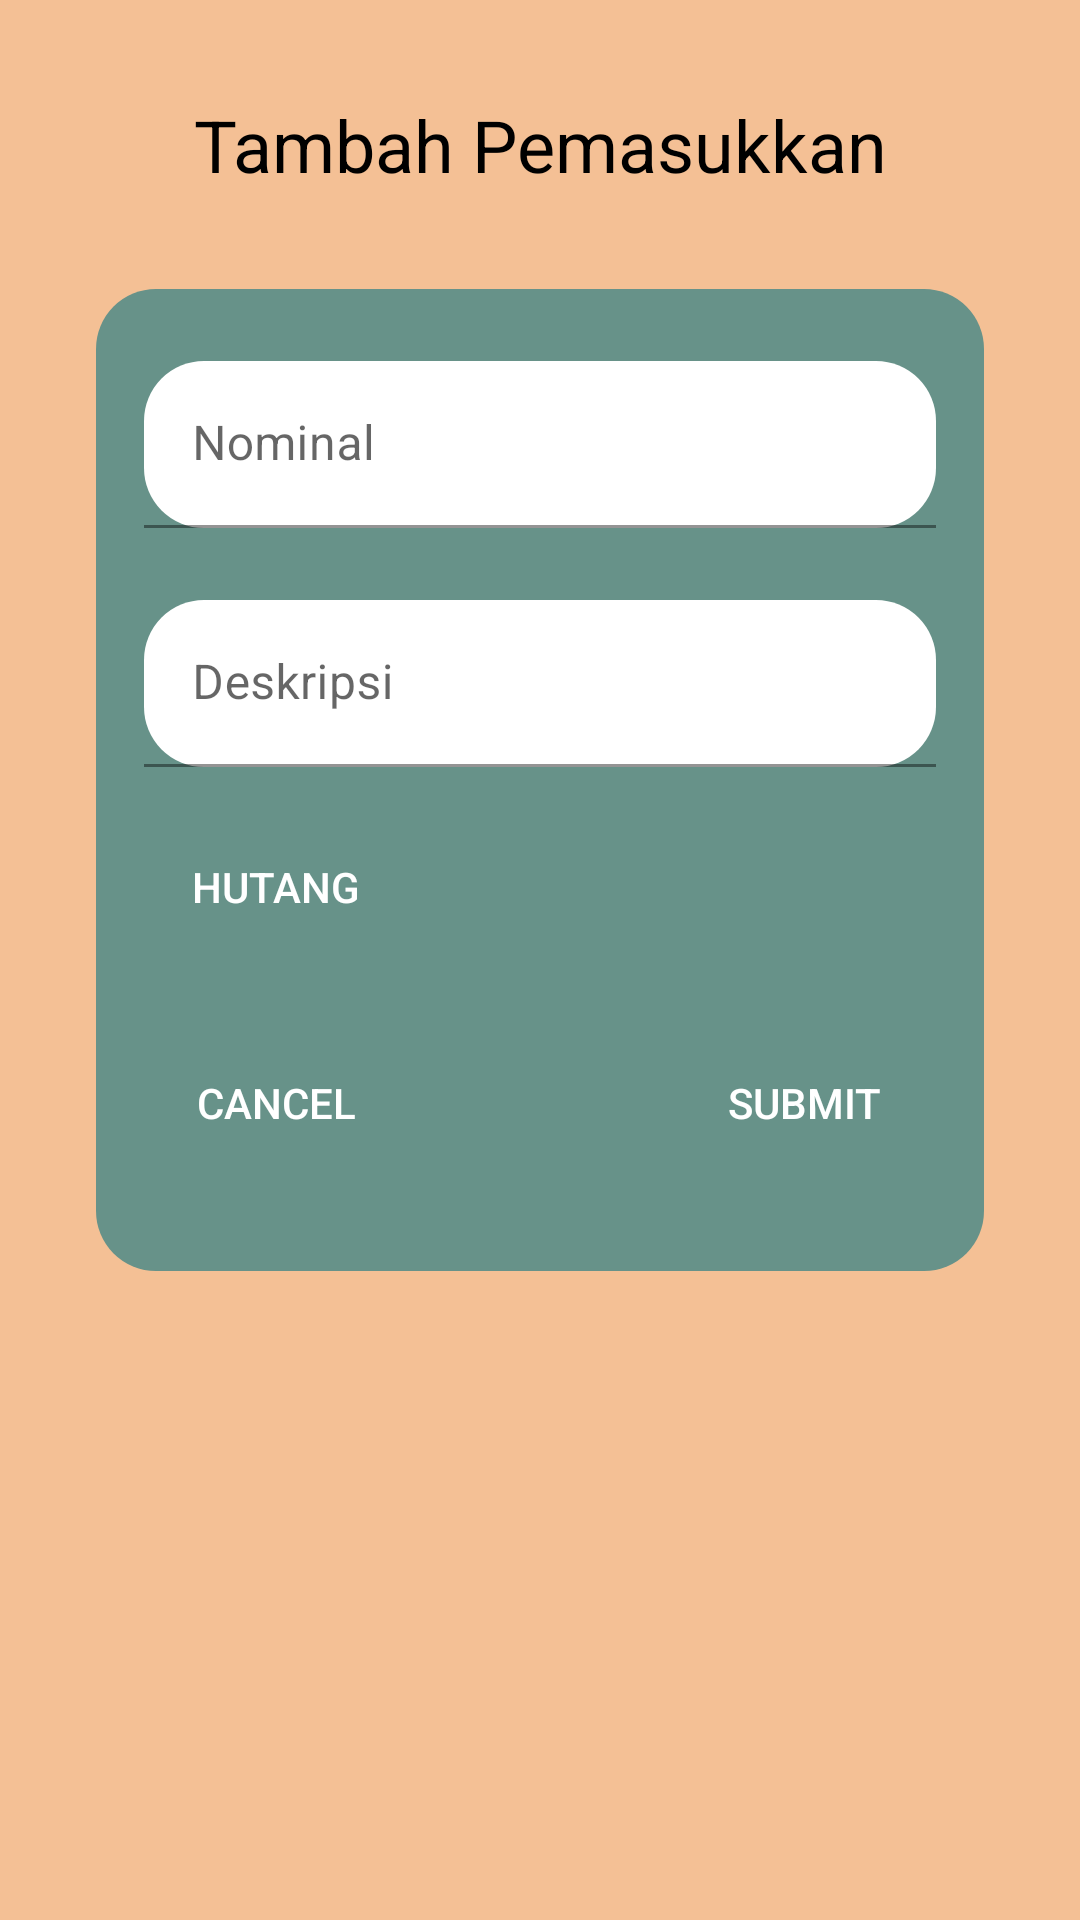

Reconstruct the res/layout file that produces this screen, plus the resources it refers to.
<!-- AndroidManifest.xml: application theme Theme.KeuanganKU -->
<!-- res/layout/activity_tambah_pemasukan.xml -->
<?xml version="1.0" encoding="utf-8"?>
<androidx.constraintlayout.widget.ConstraintLayout xmlns:android="http://schemas.android.com/apk/res/android"
    xmlns:app="http://schemas.android.com/apk/res-auto"
    xmlns:tools="http://schemas.android.com/tools"
    android:layout_width="match_parent"
    android:layout_height="match_parent"
    android:background="@color/theme4"
    tools:context=".TambahPemasukan">

    <TextView
        android:id="@+id/textView14"
        android:layout_width="wrap_content"
        android:layout_height="wrap_content"
        android:layout_marginTop="32dp"
        android:text="Tambah Pemasukkan"
        android:textColor="@color/black"
        android:textSize="24sp"
        app:layout_constraintEnd_toEndOf="parent"
        app:layout_constraintStart_toStartOf="parent"
        app:layout_constraintTop_toTopOf="parent" />

    <androidx.constraintlayout.widget.ConstraintLayout
        android:layout_width="match_parent"
        android:layout_height="wrap_content"
        android:layout_marginStart="32dp"
        android:layout_marginTop="32dp"
        android:layout_marginEnd="32dp"
        android:background="@drawable/box_layout"
        app:layout_constraintBottom_toBottomOf="parent"
        app:layout_constraintEnd_toEndOf="parent"
        app:layout_constraintHorizontal_bias="0.0"
        app:layout_constraintStart_toStartOf="parent"
        app:layout_constraintTop_toBottomOf="@+id/textView14"
        app:layout_constraintVertical_bias="0.0">

        <com.google.android.material.textfield.TextInputLayout
            android:id="@+id/textInputLayout"
            android:layout_width="match_parent"
            android:layout_height="0dp"
            android:layout_marginStart="16dp"
            android:layout_marginTop="24dp"
            android:layout_marginEnd="16dp"
            app:layout_constraintEnd_toEndOf="parent"
            app:layout_constraintStart_toStartOf="parent"
            app:layout_constraintTop_toTopOf="parent">

            <com.google.android.material.textfield.TextInputEditText
                android:layout_width="match_parent"
                android:layout_height="wrap_content"
                android:background="@drawable/box_edittext"
                android:inputType="number"
                android:hint="Nominal" />
        </com.google.android.material.textfield.TextInputLayout>

        <com.google.android.material.textfield.TextInputLayout
            android:id="@+id/textInputLayout2"
            android:layout_width="0dp"
            android:layout_height="wrap_content"
            android:layout_marginTop="24dp"
            app:layout_constraintEnd_toEndOf="@+id/textInputLayout"
            app:layout_constraintStart_toStartOf="@+id/textInputLayout"
            app:layout_constraintTop_toBottomOf="@+id/textInputLayout">

            <com.google.android.material.textfield.TextInputEditText
                android:layout_width="match_parent"
                android:layout_height="wrap_content"
                android:background="@drawable/box_edittext"
                android:hint="Deskripsi" />
        </com.google.android.material.textfield.TextInputLayout>

        <com.google.android.material.textfield.TextInputLayout
            android:id="@+id/textInputLayout3"
            android:layout_width="0dp"
            android:layout_height="wrap_content"
            android:layout_marginTop="16dp"
            android:visibility="gone"
            app:helperText="*Wajib Diisi Jika Hutang"
            app:helperTextTextColor="@color/theme5"
            app:layout_constraintEnd_toEndOf="@+id/textInputLayout2"
            app:layout_constraintStart_toStartOf="@+id/textInputLayout2"
            app:layout_constraintTop_toBottomOf="@+id/button5">

            <com.google.android.material.textfield.TextInputEditText
                android:layout_width="match_parent"
                android:layout_height="wrap_content"
                android:background="@drawable/box_edittext"
                android:hint="Kepada Siapa Berutang" />
        </com.google.android.material.textfield.TextInputLayout>

        <androidx.appcompat.widget.AppCompatButton
            android:id="@+id/button3"
            android:layout_width="wrap_content"
            android:layout_height="wrap_content"
            android:layout_marginTop="24dp"
            android:layout_marginBottom="32dp"
            android:background="@drawable/box_button"
            android:text="Submit"
            android:textColor="@color/putih"
            app:layout_constraintBottom_toBottomOf="parent"
            app:layout_constraintEnd_toEndOf="@+id/textInputLayout2"
            app:layout_constraintTop_toBottomOf="@+id/textInputLayout3" />

        <androidx.appcompat.widget.AppCompatButton
            android:id="@+id/button4"
            android:layout_width="wrap_content"
            android:layout_height="wrap_content"
            android:background="@drawable/box_button"
            android:text="cancel"
            android:textColor="@color/putih"
            app:layout_constraintStart_toStartOf="@+id/textInputLayout2"
            app:layout_constraintTop_toTopOf="@+id/button3" />

        <androidx.appcompat.widget.AppCompatButton
            android:id="@+id/button5"
            android:layout_width="wrap_content"
            android:layout_height="wrap_content"
            android:layout_marginTop="16dp"
            android:background="@drawable/box_button"
            android:text="Hutang"
            android:textColor="@color/putih"
            app:layout_constraintStart_toStartOf="@+id/textInputLayout2"
            app:layout_constraintTop_toBottomOf="@+id/textInputLayout2" />

    </androidx.constraintlayout.widget.ConstraintLayout>
</androidx.constraintlayout.widget.ConstraintLayout>
<!-- resources referenced by this layout -->
<resources>
  <color name="black">#FF000000</color>
  <color name="putih">#FFFFFF</color>
  <color name="theme4">#F4C095</color>
  <color name="theme5">#EE2E31</color>
  <!-- drawable box_edittext (drawable) -->
  <?xml version="1.0" encoding="utf-8"?>
  
  <selector xmlns:android="http://schemas.android.com/apk/res/android">
      <item>
          <shape android:shape="rectangle">
              <corners android:radius="20dp" android:topRightRadius="20dp" android:topLeftRadius="20dp" android:bottomLeftRadius="20dp" android:bottomRightRadius="20dp"/>
              <solid android:color="@color/putih"/>
          </shape>
      </item>
  </selector>
  <!-- drawable box_layout (drawable) -->
  <?xml version="1.0" encoding="utf-8"?>
  
  <selector xmlns:android="http://schemas.android.com/apk/res/android">
      <item>
          <shape android:shape="rectangle">
              <solid android:color="@color/theme3"/>
              <corners android:radius="20dp"/>
          </shape>
      </item>
  </selector>
  <style name="Theme.KeuanganKU" parent="Theme.MaterialComponents.DayNight.NoActionBar">
          
          <item name="colorPrimary">@color/purple_500</item>
          <item name="colorPrimaryVariant">@color/purple_700</item>
          <item name="colorOnPrimary">@color/putih</item>
          
          <item name="colorSecondary">@color/teal_200</item>
          <item name="colorSecondaryVariant">@color/teal_700</item>
          <item name="colorOnSecondary">@color/black</item>
          
          <item name="android:statusBarColor">?attr/colorPrimaryVariant</item>
          
      </style>
  <color name="theme3">#679289</color>
  <color name="purple_500">#FF6200EE</color>
  <color name="purple_700">#FF3700B3</color>
  <color name="teal_200">#FF03DAC5</color>
  <color name="teal_700">#FF018786</color>
</resources>
